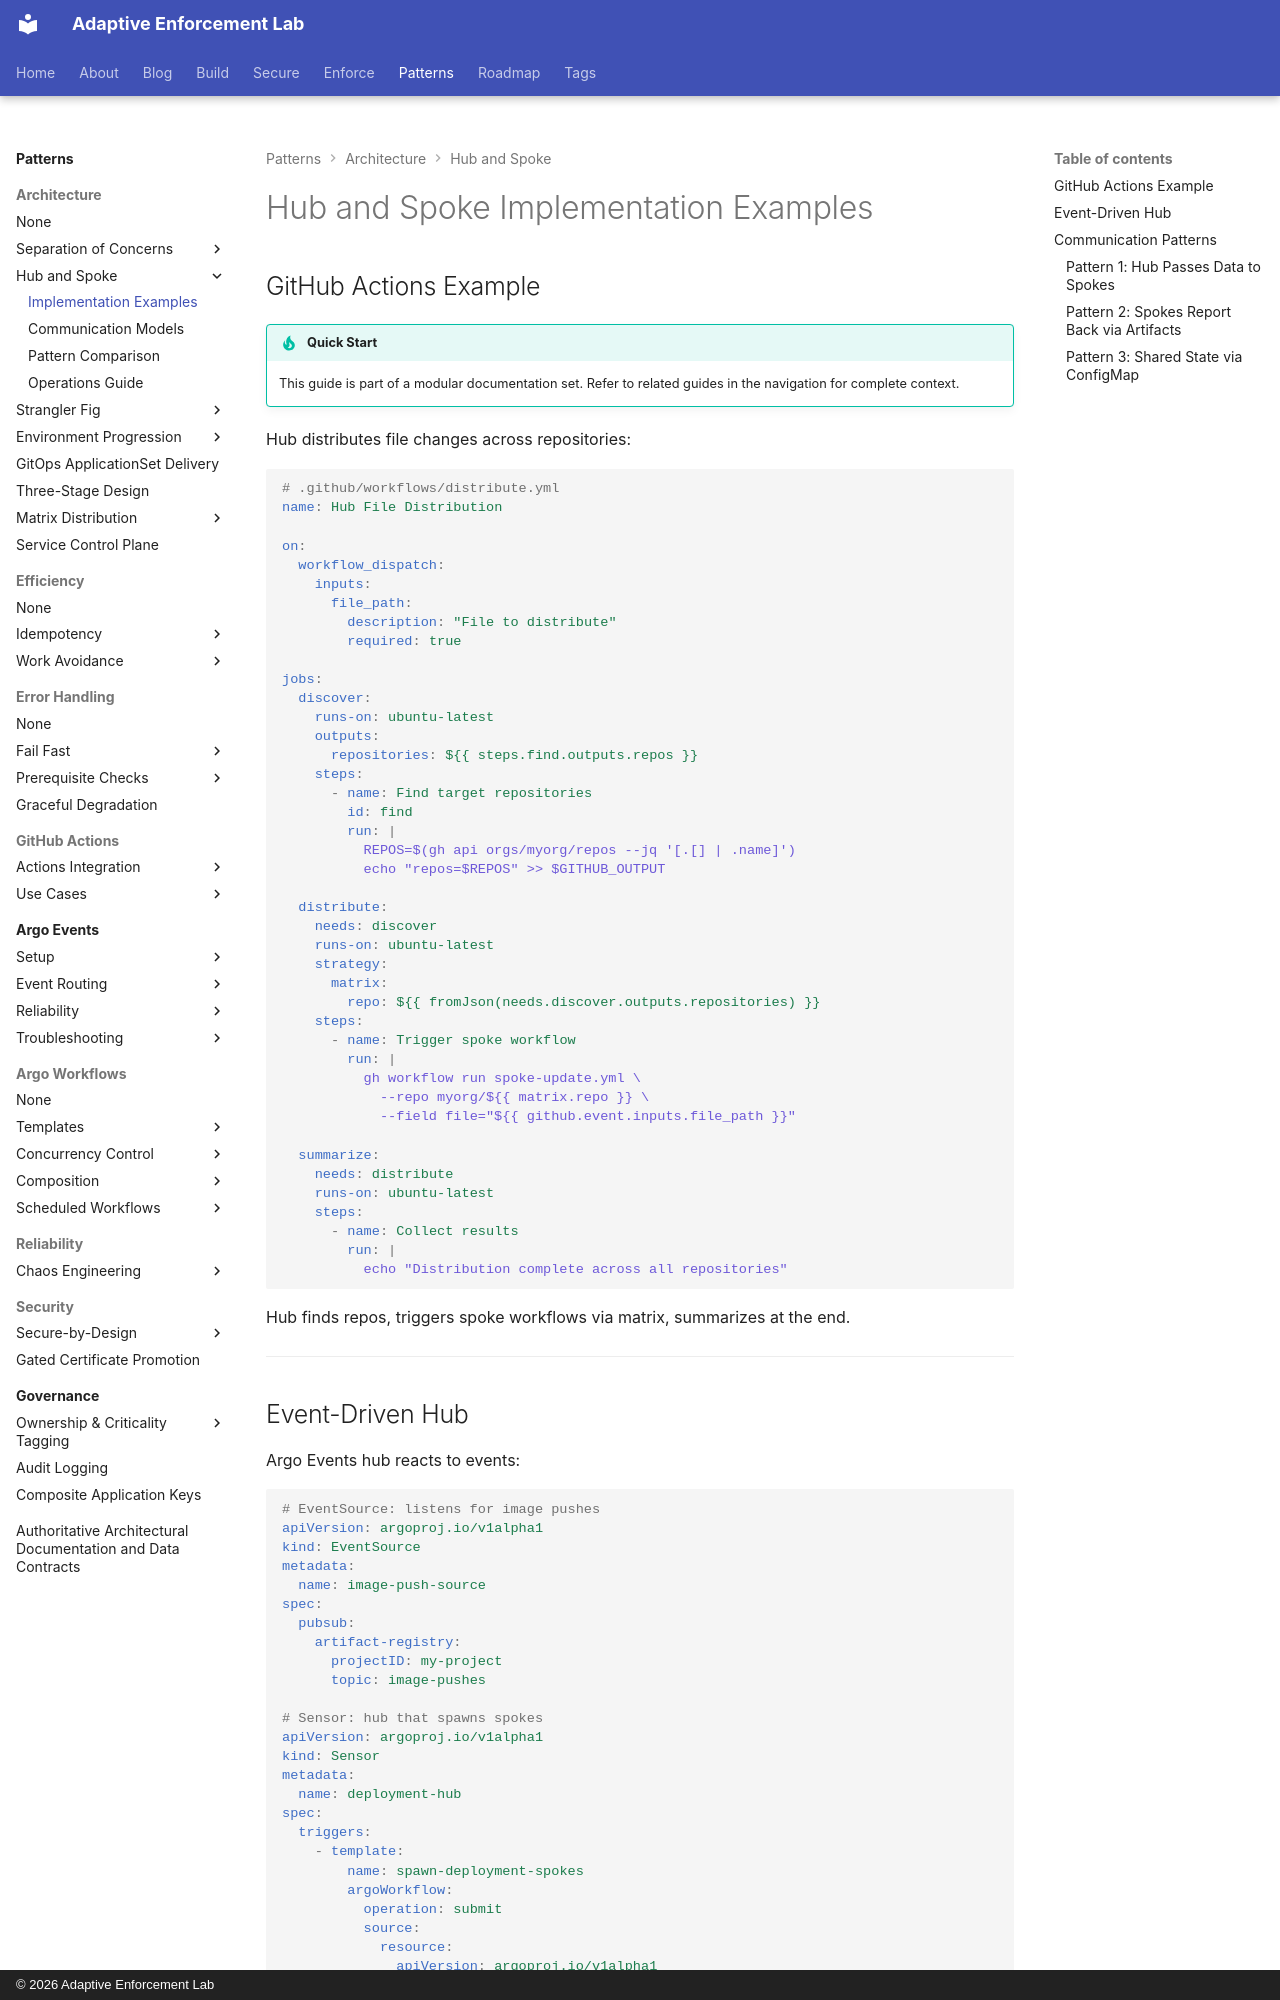

repository: adaptive-enforcement-lab/adaptive-enforcement-lab-com · page: patterns/architecture/hub-and-spoke/examples/index.html · generator: mkdocs · copyright: © 2026 Adaptive Enforcement Lab

---
title: Hub and Spoke Implementation Examples
description: >-
  GitHub Actions file distribution, event-driven Argo workflows, and hub-spoke communication patterns for parallel execution across multiple repositories.
provenance: human
---

# Hub and Spoke Implementation Examples

## GitHub Actions Example

!!! tip "Quick Start"
    This guide is part of a modular documentation set. Refer to related guides in the navigation for complete context.

Hub distributes file changes across repositories:

```yaml
# .github/workflows/distribute.yml
name: Hub File Distribution

on:
  workflow_dispatch:
    inputs:
      file_path:
        description: "File to distribute"
        required: true

jobs:
  discover:
    runs-on: ubuntu-latest
    outputs:
      repositories: ${{ steps.find.outputs.repos }}
    steps:
      - name: Find target repositories
        id: find
        run: |
          REPOS=$(gh api orgs/myorg/repos --jq '[.[] | .name]')
          echo "repos=$REPOS" >> $GITHUB_OUTPUT

  distribute:
    needs: discover
    runs-on: ubuntu-latest
    strategy:
      matrix:
        repo: ${{ fromJson(needs.discover.outputs.repositories) }}
    steps:
      - name: Trigger spoke workflow
        run: |
          gh workflow run spoke-update.yml \
            --repo myorg/${{ matrix.repo }} \
            --field file="${{ github.event.inputs.file_path }}"

  summarize:
    needs: distribute
    runs-on: ubuntu-latest
    steps:
      - name: Collect results
        run: |
          echo "Distribution complete across all repositories"
```

Hub finds repos, triggers spoke workflows via matrix, summarizes at the end.

---
